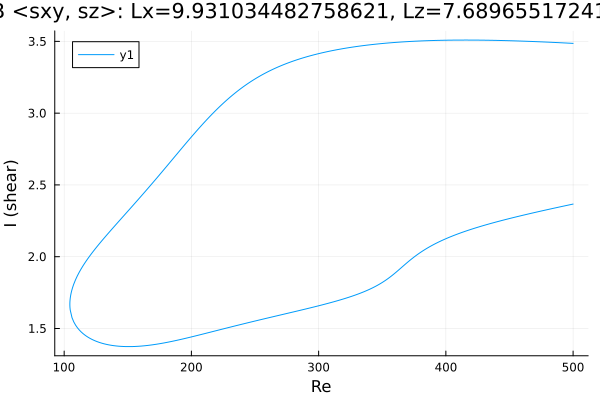

The file beside this chart, header and first rows:
Re, shear
500.0, 3.486
499.6, 3.486
498.2, 3.487
496.8, 3.488
495.4, 3.488
494, 3.489
492.5, 3.489
491.6, 3.49
490.2, 3.491
488.8, 3.491
487.4, 3.492
485.9, 3.492
484.5, 3.493
483.1, 3.494
481.7, 3.494
480.3, 3.495
478.9, 3.495
477.5, 3.496
476, 3.496
474.6, 3.497
473.2, 3.497
471.8, 3.498
470.4, 3.498
469, 3.499
467.6, 3.499
466.1, 3.5
464.7, 3.5
463.3, 3.501
461.9, 3.501
460.5, 3.502
459.1, 3.502
457.7, 3.503
456.2, 3.503
454.8, 3.503
453.4, 3.504
452, 3.504
450.6, 3.504
449.2, 3.505
447.8, 3.505
446.3, 3.506
444.9, 3.506
443.5, 3.506
442.1, 3.506
440.7, 3.507
439.8, 3.507
438.4, 3.507
437, 3.507
435.6, 3.508
434.2, 3.508
432.7, 3.508
431.3, 3.508
429.9, 3.508
428.5, 3.508
427.1, 3.509
425.7, 3.509
424.3, 3.509
422.8, 3.509
421.4, 3.509
420, 3.509
418.6, 3.509
... 570 more rows
